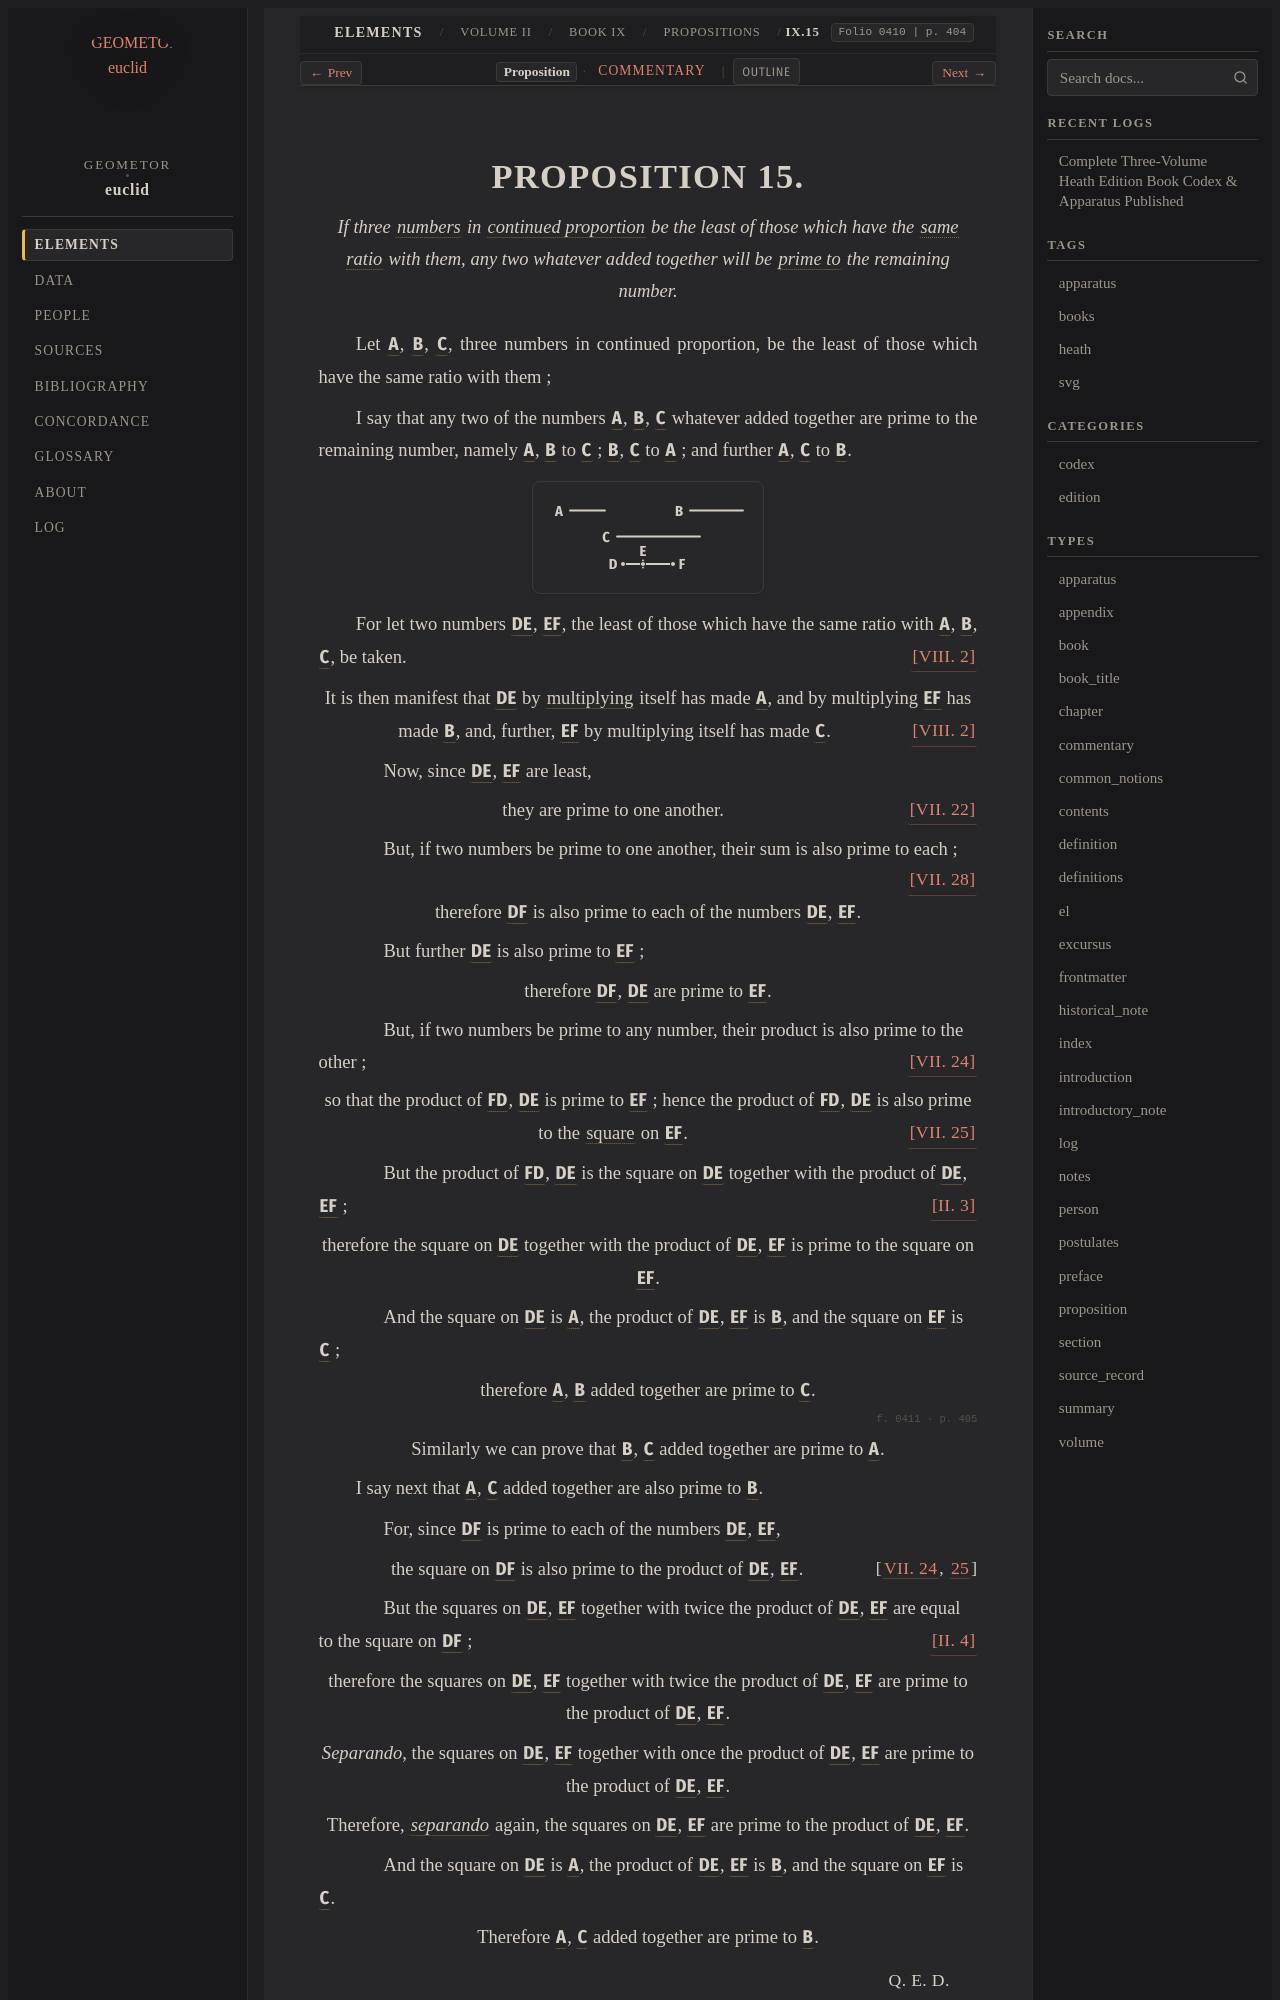

repository: geometor/euclid · page: heath/volume_II/book_ix/propositions/15/index.html · generator: sphinx

:canonical_id: IX.15
:volume: II
:book: IX
:proposition: 15
:type: proposition
:title: Proposition IX.15
:folios: 0410, 0411
:folio: 0410
:page: 404
:pages: 404, 405
:dependencies: II.3, II.4, V.def.5, V.def.6, V.def.15, VII.def.2, VII.def.12, VII.22, VII.24, VII.25, VII.28, VIII.2

.. _IX.15:

.. _folio-ii-0410:

.. folio:: 0410
   :page: 404
